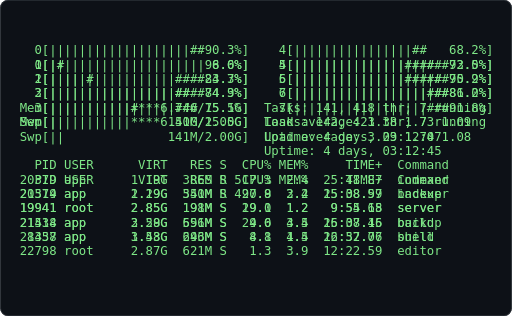
t = 0.00 s
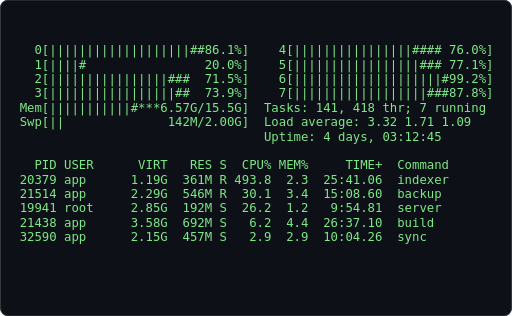
t = 0.62 s
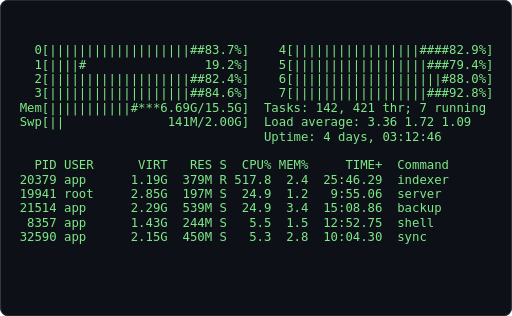
t = 1.24 s
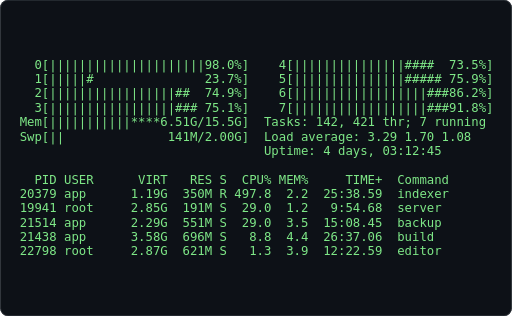
t = 1.86 s
t = 2.48 s: frame unchanged from t = 0.62 s, image omitted
t = 3.10 s: frame unchanged from t = 1.24 s, image omitted

The animated SVG that drew these frames (rendered in a browser with its animation timeline set to each time). Animation: 1 CSS @keyframes rule; one cycle of 3.72 s, repeats indefinitely.

<svg xmlns="http://www.w3.org/2000/svg" width="680" height="420" viewBox="0 0 680 420" role="img" aria-label="Terminal playing an ASCII animation of cpu-meters">
<style>.f{opacity:0;animation:blink 1.860s steps(1,end) infinite}.f:first-of-type{opacity:1}@keyframes blink{0%{opacity:1}4.167%{opacity:0}100%{opacity:0}}@media (prefers-reduced-motion: reduce){.f{animation:none}.f:first-of-type{opacity:1}}text{font-family:ui-monospace,SFMono-Regular,'DejaVu Sans Mono',Menlo,Consolas,monospace;font-size:12px;white-space:pre}</style>
<rect width="680" height="420" rx="10" fill="#0d1117"/>
<rect x="0.5" y="0.5" width="679" height="419" rx="10" fill="none" stroke="#30363d"/>
<g transform="translate(16.00 57.27) scale(1.3636)">
<g class="f" style="animation-delay:-1.8605s">
<text x="0" y="11" fill="#7ee787" xml:space="preserve">
<tspan x="0" dy="0">                                                                  </tspan>
<tspan x="0" dy="14">   0[|||||||||||||||||||||98.0%]    4[|||||||||||||||####  73.5%] </tspan>
<tspan x="0" dy="14">   1[|||||#               23.7%]    5[|||||||||||||||##### 75.9%] </tspan>
<tspan x="0" dy="14">   2[|||||||||||||||||##  74.9%]    6[||||||||||||||||||###86.2%] </tspan>
<tspan x="0" dy="14">   3[|||||||||||||||||### 75.1%]    7[||||||||||||||||||###91.8%] </tspan>
<tspan x="0" dy="14"> Mem[|||||||||||****6.51G/15.5G]  Tasks: 142, 421 thr; 7 running  </tspan>
<tspan x="0" dy="14"> Swp[||              141M/2.00G]  Load average: 3.29 1.70 1.08    </tspan>
<tspan x="0" dy="14">                                  Uptime: 4 days, 03:12:45        </tspan>
<tspan x="0" dy="14">                                                                  </tspan>
<tspan x="0" dy="14">   PID USER      VIRT   RES S  CPU% MEM%     TIME+  Command       </tspan>
<tspan x="0" dy="14"> 20379 app      1.19G  350M R 497.8  2.2  25:38.59  indexer       </tspan>
<tspan x="0" dy="14"> 19941 root     2.85G  191M S  29.0  1.2   9:54.68  server        </tspan>
<tspan x="0" dy="14"> 21514 app      2.29G  551M S  29.0  3.5  15:08.45  backup        </tspan>
<tspan x="0" dy="14"> 21438 app      3.58G  696M S   8.8  4.4  26:37.06  build         </tspan>
<tspan x="0" dy="14"> 22798 root     2.87G  621M S   1.3  3.9  12:22.59  editor        </tspan>
<tspan x="0" dy="14">                                                                  </tspan>
</text></g>
<g class="f" style="animation-delay:-1.7829s">
<text x="0" y="11" fill="#7ee787" xml:space="preserve">
<tspan x="0" dy="0">   0[|||||||||||||||||||||98.0%]    4[|||||||||||||||####  73.5%] </tspan>
<tspan x="0" dy="14">   1[|||||#               23.7%]    5[|||||||||||||||##### 75.9%] </tspan>
<tspan x="0" dy="14">   2[|||||||||||||||||##  74.9%]    6[||||||||||||||||||###86.2%] </tspan>
<tspan x="0" dy="14">   3[|||||||||||||||||### 75.1%]    7[||||||||||||||||||###91.8%] </tspan>
<tspan x="0" dy="14"> Mem[|||||||||||****6.51G/15.5G]  Tasks: 142, 421 thr; 7 running  </tspan>
<tspan x="0" dy="14"> Swp[||              141M/2.00G]  Load average: 3.29 1.70 1.08    </tspan>
<tspan x="0" dy="14">                                  Uptime: 4 days, 03:12:45        </tspan>
<tspan x="0" dy="14">                                                                  </tspan>
<tspan x="0" dy="14">   PID USER      VIRT   RES S  CPU% MEM%     TIME+  Command       </tspan>
<tspan x="0" dy="14"> 20379 app      1.19G  350M R 497.8  2.2  25:38.59  indexer       </tspan>
<tspan x="0" dy="14"> 19941 root     2.85G  191M S  29.0  1.2   9:54.68  server        </tspan>
<tspan x="0" dy="14"> 21514 app      2.29G  551M S  29.0  3.5  15:08.45  backup        </tspan>
<tspan x="0" dy="14"> 21438 app      3.58G  696M S   8.8  4.4  26:37.06  build         </tspan>
<tspan x="0" dy="14"> 22798 root     2.87G  621M S   1.3  3.9  12:22.59  editor        </tspan>
<tspan x="0" dy="14">                                                                  </tspan>
<tspan x="0" dy="14"> </tspan>
</text></g>
<g class="f" style="animation-delay:-1.7054s">
<text x="0" y="11" fill="#7ee787" xml:space="preserve">
<tspan x="0" dy="0">   0[|||||||||||||||||||||98.0%]    4[|||||||||||||||####  73.5%] </tspan>
<tspan x="0" dy="14">   1[|||||#               23.7%]    5[|||||||||||||||##### 75.9%] </tspan>
<tspan x="0" dy="14">   2[|||||||||||||||||##  74.9%]    6[||||||||||||||||||###86.2%] </tspan>
<tspan x="0" dy="14">   3[|||||||||||||||||### 75.1%]    7[||||||||||||||||||###91.8%] </tspan>
<tspan x="0" dy="14"> Mem[|||||||||||****6.51G/15.5G]  Tasks: 142, 421 thr; 7 running  </tspan>
<tspan x="0" dy="14"> Swp[||              141M/2.00G]  Load average: 3.29 1.70 1.08    </tspan>
<tspan x="0" dy="14">                                  Uptime: 4 days, 03:12:45        </tspan>
<tspan x="0" dy="14">                                                                  </tspan>
<tspan x="0" dy="14">   PID USER      VIRT   RES S  CPU% MEM%     TIME+  Command       </tspan>
<tspan x="0" dy="14"> 20379 app      1.19G  350M R 497.8  2.2  25:38.59  indexer       </tspan>
<tspan x="0" dy="14"> 19941 root     2.85G  191M S  29.0  1.2   9:54.68  server        </tspan>
<tspan x="0" dy="14"> 21514 app      2.29G  551M S  29.0  3.5  15:08.45  backup        </tspan>
<tspan x="0" dy="14"> 21438 app      3.58G  696M S   8.8  4.4  26:37.06  build         </tspan>
<tspan x="0" dy="14"> 22798 root     2.87G  621M S   1.3  3.9  12:22.59  editor        </tspan>
<tspan x="0" dy="14">                                                                  </tspan>
<tspan x="0" dy="14"> </tspan>
</text></g>
<g class="f" style="animation-delay:-1.6279s">
<text x="0" y="11" fill="#7ee787" xml:space="preserve">
<tspan x="0" dy="0">   0[|||||||||||||||||||||98.0%]    4[|||||||||||||||####  73.5%] </tspan>
<tspan x="0" dy="14">   1[|||||#               23.7%]    5[|||||||||||||||##### 75.9%] </tspan>
<tspan x="0" dy="14">   2[|||||||||||||||||##  74.9%]    6[||||||||||||||||||###86.2%] </tspan>
<tspan x="0" dy="14">   3[|||||||||||||||||### 75.1%]    7[||||||||||||||||||###91.8%] </tspan>
<tspan x="0" dy="14"> Mem[|||||||||||****6.51G/15.5G]  Tasks: 142, 421 thr; 7 running  </tspan>
<tspan x="0" dy="14"> Swp[||              141M/2.00G]  Load average: 3.29 1.70 1.08    </tspan>
<tspan x="0" dy="14">                                  Uptime: 4 days, 03:12:45        </tspan>
<tspan x="0" dy="14">                                                                  </tspan>
<tspan x="0" dy="14">   PID USER      VIRT   RES S  CPU% MEM%     TIME+  Command       </tspan>
<tspan x="0" dy="14"> 20379 app      1.19G  350M R 497.8  2.2  25:38.59  indexer       </tspan>
<tspan x="0" dy="14"> 19941 root     2.85G  191M S  29.0  1.2   9:54.68  server        </tspan>
<tspan x="0" dy="14"> 21514 app      2.29G  551M S  29.0  3.5  15:08.45  backup        </tspan>
<tspan x="0" dy="14"> 21438 app      3.58G  696M S   8.8  4.4  26:37.06  build         </tspan>
<tspan x="0" dy="14"> 22798 root     2.87G  621M S   1.3  3.9  12:22.59  editor        </tspan>
<tspan x="0" dy="14">                                                                  </tspan>
<tspan x="0" dy="14"> </tspan>
</text></g>
<g class="f" style="animation-delay:-1.5504s">
<text x="0" y="11" fill="#7ee787" xml:space="preserve">
<tspan x="0" dy="0">   0[|||||||||||||||||||||98.0%]    4[|||||||||||||||####  73.5%] </tspan>
<tspan x="0" dy="14">   1[|||||#               23.7%]    5[|||||||||||||||##### 75.9%] </tspan>
<tspan x="0" dy="14">   2[|||||||||||||||||##  74.9%]    6[||||||||||||||||||###86.2%] </tspan>
<tspan x="0" dy="14">   3[|||||||||||||||||### 75.1%]    7[||||||||||||||||||###91.8%] </tspan>
<tspan x="0" dy="14"> Mem[|||||||||||****6.51G/15.5G]  Tasks: 142, 421 thr; 7 running  </tspan>
<tspan x="0" dy="14"> Swp[||              141M/2.00G]  Load average: 3.29 1.70 1.08    </tspan>
<tspan x="0" dy="14">                                  Uptime: 4 days, 03:12:45        </tspan>
<tspan x="0" dy="14">                                                                  </tspan>
<tspan x="0" dy="14">   PID USER      VIRT   RES S  CPU% MEM%     TIME+  Command       </tspan>
<tspan x="0" dy="14"> 20379 app      1.19G  350M R 497.8  2.2  25:38.59  indexer       </tspan>
<tspan x="0" dy="14"> 19941 root     2.85G  191M S  29.0  1.2   9:54.68  server        </tspan>
<tspan x="0" dy="14"> 21514 app      2.29G  551M S  29.0  3.5  15:08.45  backup        </tspan>
<tspan x="0" dy="14"> 21438 app      3.58G  696M S   8.8  4.4  26:37.06  build         </tspan>
<tspan x="0" dy="14"> 22798 root     2.87G  621M S   1.3  3.9  12:22.59  editor        </tspan>
<tspan x="0" dy="14">                                                                  </tspan>
<tspan x="0" dy="14"> </tspan>
</text></g>
<g class="f" style="animation-delay:-1.4729s">
<text x="0" y="11" fill="#7ee787" xml:space="preserve">
<tspan x="0" dy="0">   0[|||||||||||||||||||##86.1%]    4[||||||||||||||||#### 76.0%] </tspan>
<tspan x="0" dy="14">   1[||||#                20.0%]    5[|||||||||||||||||### 77.1%] </tspan>
<tspan x="0" dy="14">   2[||||||||||||||||###  71.5%]    6[||||||||||||||||||||#99.2%] </tspan>
<tspan x="0" dy="14">   3[|||||||||||||||||##  73.9%]    7[||||||||||||||||||###87.8%] </tspan>
<tspan x="0" dy="14"> Mem[|||||||||||#***6.57G/15.5G]  Tasks: 141, 418 thr; 7 running  </tspan>
<tspan x="0" dy="14"> Swp[||              142M/2.00G]  Load average: 3.32 1.71 1.09    </tspan>
<tspan x="0" dy="14">                                  Uptime: 4 days, 03:12:45        </tspan>
<tspan x="0" dy="14">                                                                  </tspan>
<tspan x="0" dy="14">   PID USER      VIRT   RES S  CPU% MEM%     TIME+  Command       </tspan>
<tspan x="0" dy="14"> 20379 app      1.19G  361M R 493.8  2.3  25:41.06  indexer       </tspan>
<tspan x="0" dy="14"> 21514 app      2.29G  546M R  30.1  3.4  15:08.60  backup        </tspan>
<tspan x="0" dy="14"> 19941 root     2.85G  192M S  26.2  1.2   9:54.81  server        </tspan>
<tspan x="0" dy="14"> 21438 app      3.58G  692M S   6.2  4.4  26:37.10  build         </tspan>
<tspan x="0" dy="14"> 32590 app      2.15G  457M S   2.9  2.9  10:04.26  sync          </tspan>
<tspan x="0" dy="14">                                                                  </tspan>
<tspan x="0" dy="14"> </tspan>
</text></g>
<g class="f" style="animation-delay:-1.3953s">
<text x="0" y="11" fill="#7ee787" xml:space="preserve">
<tspan x="0" dy="0">   0[|||||||||||||||||||##86.1%]    4[||||||||||||||||#### 76.0%] </tspan>
<tspan x="0" dy="14">   1[||||#                20.0%]    5[|||||||||||||||||### 77.1%] </tspan>
<tspan x="0" dy="14">   2[||||||||||||||||###  71.5%]    6[||||||||||||||||||||#99.2%] </tspan>
<tspan x="0" dy="14">   3[|||||||||||||||||##  73.9%]    7[||||||||||||||||||###87.8%] </tspan>
<tspan x="0" dy="14"> Mem[|||||||||||#***6.57G/15.5G]  Tasks: 141, 418 thr; 7 running  </tspan>
<tspan x="0" dy="14"> Swp[||              142M/2.00G]  Load average: 3.32 1.71 1.09    </tspan>
<tspan x="0" dy="14">                                  Uptime: 4 days, 03:12:45        </tspan>
<tspan x="0" dy="14">                                                                  </tspan>
<tspan x="0" dy="14">   PID USER      VIRT   RES S  CPU% MEM%     TIME+  Command       </tspan>
<tspan x="0" dy="14"> 20379 app      1.19G  361M R 493.8  2.3  25:41.06  indexer       </tspan>
<tspan x="0" dy="14"> 21514 app      2.29G  546M R  30.1  3.4  15:08.60  backup        </tspan>
<tspan x="0" dy="14"> 19941 root     2.85G  192M S  26.2  1.2   9:54.81  server        </tspan>
<tspan x="0" dy="14"> 21438 app      3.58G  692M S   6.2  4.4  26:37.10  build         </tspan>
<tspan x="0" dy="14"> 32590 app      2.15G  457M S   2.9  2.9  10:04.26  sync          </tspan>
<tspan x="0" dy="14">                                                                  </tspan>
<tspan x="0" dy="14"> </tspan>
</text></g>
<g class="f" style="animation-delay:-1.3178s">
<text x="0" y="11" fill="#7ee787" xml:space="preserve">
<tspan x="0" dy="0">   0[|||||||||||||||||||##86.1%]    4[||||||||||||||||#### 76.0%] </tspan>
<tspan x="0" dy="14">   1[||||#                20.0%]    5[|||||||||||||||||### 77.1%] </tspan>
<tspan x="0" dy="14">   2[||||||||||||||||###  71.5%]    6[||||||||||||||||||||#99.2%] </tspan>
<tspan x="0" dy="14">   3[|||||||||||||||||##  73.9%]    7[||||||||||||||||||###87.8%] </tspan>
<tspan x="0" dy="14"> Mem[|||||||||||#***6.57G/15.5G]  Tasks: 141, 418 thr; 7 running  </tspan>
<tspan x="0" dy="14"> Swp[||              142M/2.00G]  Load average: 3.32 1.71 1.09    </tspan>
<tspan x="0" dy="14">                                  Uptime: 4 days, 03:12:45        </tspan>
<tspan x="0" dy="14">                                                                  </tspan>
<tspan x="0" dy="14">   PID USER      VIRT   RES S  CPU% MEM%     TIME+  Command       </tspan>
<tspan x="0" dy="14"> 20379 app      1.19G  361M R 493.8  2.3  25:41.06  indexer       </tspan>
<tspan x="0" dy="14"> 21514 app      2.29G  546M R  30.1  3.4  15:08.60  backup        </tspan>
<tspan x="0" dy="14"> 19941 root     2.85G  192M S  26.2  1.2   9:54.81  server        </tspan>
<tspan x="0" dy="14"> 21438 app      3.58G  692M S   6.2  4.4  26:37.10  build         </tspan>
<tspan x="0" dy="14"> 32590 app      2.15G  457M S   2.9  2.9  10:04.26  sync          </tspan>
<tspan x="0" dy="14">                                                                  </tspan>
<tspan x="0" dy="14"> </tspan>
</text></g>
<g class="f" style="animation-delay:-1.2403s">
<text x="0" y="11" fill="#7ee787" xml:space="preserve">
<tspan x="0" dy="0">   0[|||||||||||||||||||##86.1%]    4[||||||||||||||||#### 76.0%] </tspan>
<tspan x="0" dy="14">   1[||||#                20.0%]    5[|||||||||||||||||### 77.1%] </tspan>
<tspan x="0" dy="14">   2[||||||||||||||||###  71.5%]    6[||||||||||||||||||||#99.2%] </tspan>
<tspan x="0" dy="14">   3[|||||||||||||||||##  73.9%]    7[||||||||||||||||||###87.8%] </tspan>
<tspan x="0" dy="14"> Mem[|||||||||||#***6.57G/15.5G]  Tasks: 141, 418 thr; 7 running  </tspan>
<tspan x="0" dy="14"> Swp[||              142M/2.00G]  Load average: 3.32 1.71 1.09    </tspan>
<tspan x="0" dy="14">                                  Uptime: 4 days, 03:12:45        </tspan>
<tspan x="0" dy="14">                                                                  </tspan>
<tspan x="0" dy="14">   PID USER      VIRT   RES S  CPU% MEM%     TIME+  Command       </tspan>
<tspan x="0" dy="14"> 20379 app      1.19G  361M R 493.8  2.3  25:41.06  indexer       </tspan>
<tspan x="0" dy="14"> 21514 app      2.29G  546M R  30.1  3.4  15:08.60  backup        </tspan>
<tspan x="0" dy="14"> 19941 root     2.85G  192M S  26.2  1.2   9:54.81  server        </tspan>
<tspan x="0" dy="14"> 21438 app      3.58G  692M S   6.2  4.4  26:37.10  build         </tspan>
<tspan x="0" dy="14"> 32590 app      2.15G  457M S   2.9  2.9  10:04.26  sync          </tspan>
<tspan x="0" dy="14">                                                                  </tspan>
<tspan x="0" dy="14"> </tspan>
</text></g>
<g class="f" style="animation-delay:-1.1628s">
<text x="0" y="11" fill="#7ee787" xml:space="preserve">
<tspan x="0" dy="0">   0[|||||||||||||||||||##86.1%]    4[||||||||||||||||#### 76.0%] </tspan>
<tspan x="0" dy="14">   1[||||#                20.0%]    5[|||||||||||||||||### 77.1%] </tspan>
<tspan x="0" dy="14">   2[||||||||||||||||###  71.5%]    6[||||||||||||||||||||#99.2%] </tspan>
<tspan x="0" dy="14">   3[|||||||||||||||||##  73.9%]    7[||||||||||||||||||###87.8%] </tspan>
<tspan x="0" dy="14"> Mem[|||||||||||#***6.57G/15.5G]  Tasks: 141, 418 thr; 7 running  </tspan>
<tspan x="0" dy="14"> Swp[||              142M/2.00G]  Load average: 3.32 1.71 1.09    </tspan>
<tspan x="0" dy="14">                                  Uptime: 4 days, 03:12:45        </tspan>
<tspan x="0" dy="14">                                                                  </tspan>
<tspan x="0" dy="14">   PID USER      VIRT   RES S  CPU% MEM%     TIME+  Command       </tspan>
<tspan x="0" dy="14"> 20379 app      1.19G  361M R 493.8  2.3  25:41.06  indexer       </tspan>
<tspan x="0" dy="14"> 21514 app      2.29G  546M R  30.1  3.4  15:08.60  backup        </tspan>
<tspan x="0" dy="14"> 19941 root     2.85G  192M S  26.2  1.2   9:54.81  server        </tspan>
<tspan x="0" dy="14"> 21438 app      3.58G  692M S   6.2  4.4  26:37.10  build         </tspan>
<tspan x="0" dy="14"> 32590 app      2.15G  457M S   2.9  2.9  10:04.26  sync          </tspan>
<tspan x="0" dy="14">                                                                  </tspan>
<tspan x="0" dy="14"> </tspan>
</text></g>
<g class="f" style="animation-delay:-1.0853s">
<text x="0" y="11" fill="#7ee787" xml:space="preserve">
<tspan x="0" dy="0">   0[||||||||||||||||||||#97.9%]    4[|||||||||||||||||####87.4%] </tspan>
<tspan x="0" dy="14">   1[||||#                19.1%]    5[||||||||||||||||#### 76.6%] </tspan>
<tspan x="0" dy="14">   2[|||||||||||||||||####79.2%]    6[|||||||||||||||||||##96.2%] </tspan>
<tspan x="0" dy="14">   3[|||||||||||||||||####82.9%]    7[|||||||||||||||||||##86.2%] </tspan>
<tspan x="0" dy="14"> Mem[|||||||||||#***6.63G/15.5G]  Tasks: 141, 418 thr; 7 running  </tspan>
<tspan x="0" dy="14"> Swp[||              140M/2.00G]  Load average: 3.34 1.71 1.09    </tspan>
<tspan x="0" dy="14">                                  Uptime: 4 days, 03:12:46        </tspan>
<tspan x="0" dy="14">                                                                  </tspan>
<tspan x="0" dy="14">   PID USER      VIRT   RES S  CPU% MEM%     TIME+  Command       </tspan>
<tspan x="0" dy="14"> 20379 app      1.19G  371M R 528.6  2.3  25:43.70  indexer       </tspan>
<tspan x="0" dy="14"> 21514 app      2.29G  543M S  27.5  3.4  15:08.74  backup        </tspan>
<tspan x="0" dy="14"> 19941 root     2.85G  194M S  25.3  1.2   9:54.93  server        </tspan>
<tspan x="0" dy="14">  8357 app      1.43G  241M S   4.9  1.5  12:52.72  shell         </tspan>
<tspan x="0" dy="14"> 21438 app      3.58G  692M S   4.5  4.4  26:37.12  build         </tspan>
<tspan x="0" dy="14">                                                                  </tspan>
<tspan x="0" dy="14"> </tspan>
</text></g>
<g class="f" style="animation-delay:-1.0078s">
<text x="0" y="11" fill="#7ee787" xml:space="preserve">
<tspan x="0" dy="0">   0[||||||||||||||||||||#97.9%]    4[|||||||||||||||||####87.4%] </tspan>
<tspan x="0" dy="14">   1[||||#                19.1%]    5[||||||||||||||||#### 76.6%] </tspan>
<tspan x="0" dy="14">   2[|||||||||||||||||####79.2%]    6[|||||||||||||||||||##96.2%] </tspan>
<tspan x="0" dy="14">   3[|||||||||||||||||####82.9%]    7[|||||||||||||||||||##86.2%] </tspan>
<tspan x="0" dy="14"> Mem[|||||||||||#***6.63G/15.5G]  Tasks: 141, 418 thr; 7 running  </tspan>
<tspan x="0" dy="14"> Swp[||              140M/2.00G]  Load average: 3.34 1.71 1.09    </tspan>
<tspan x="0" dy="14">                                  Uptime: 4 days, 03:12:46        </tspan>
<tspan x="0" dy="14">                                                                  </tspan>
<tspan x="0" dy="14">   PID USER      VIRT   RES S  CPU% MEM%     TIME+  Command       </tspan>
<tspan x="0" dy="14"> 20379 app      1.19G  371M R 528.6  2.3  25:43.70  indexer       </tspan>
<tspan x="0" dy="14"> 21514 app      2.29G  543M S  27.5  3.4  15:08.74  backup        </tspan>
<tspan x="0" dy="14"> 19941 root     2.85G  194M S  25.3  1.2   9:54.93  server        </tspan>
<tspan x="0" dy="14">  8357 app      1.43G  241M S   4.9  1.5  12:52.72  shell         </tspan>
<tspan x="0" dy="14"> 21438 app      3.58G  692M S   4.5  4.4  26:37.12  build         </tspan>
<tspan x="0" dy="14">                                                                  </tspan>
<tspan x="0" dy="14"> </tspan>
</text></g>
<g class="f" style="animation-delay:-0.9302s">
<text x="0" y="11" fill="#7ee787" xml:space="preserve">
<tspan x="0" dy="0">   0[||||||||||||||||||||#97.9%]    4[|||||||||||||||||####87.4%] </tspan>
<tspan x="0" dy="14">   1[||||#                19.1%]    5[||||||||||||||||#### 76.6%] </tspan>
<tspan x="0" dy="14">   2[|||||||||||||||||####79.2%]    6[|||||||||||||||||||##96.2%] </tspan>
<tspan x="0" dy="14">   3[|||||||||||||||||####82.9%]    7[|||||||||||||||||||##86.2%] </tspan>
<tspan x="0" dy="14"> Mem[|||||||||||#***6.63G/15.5G]  Tasks: 141, 418 thr; 7 running  </tspan>
<tspan x="0" dy="14"> Swp[||              140M/2.00G]  Load average: 3.34 1.71 1.09    </tspan>
<tspan x="0" dy="14">                                  Uptime: 4 days, 03:12:46        </tspan>
<tspan x="0" dy="14">                                                                  </tspan>
<tspan x="0" dy="14">   PID USER      VIRT   RES S  CPU% MEM%     TIME+  Command       </tspan>
<tspan x="0" dy="14"> 20379 app      1.19G  371M R 528.6  2.3  25:43.70  indexer       </tspan>
<tspan x="0" dy="14"> 21514 app      2.29G  543M S  27.5  3.4  15:08.74  backup        </tspan>
<tspan x="0" dy="14"> 19941 root     2.85G  194M S  25.3  1.2   9:54.93  server        </tspan>
<tspan x="0" dy="14">  8357 app      1.43G  241M S   4.9  1.5  12:52.72  shell         </tspan>
<tspan x="0" dy="14"> 21438 app      3.58G  692M S   4.5  4.4  26:37.12  build         </tspan>
<tspan x="0" dy="14">                                                                  </tspan>
<tspan x="0" dy="14"> </tspan>
</text></g>
<g class="f" style="animation-delay:-0.8527s">
<text x="0" y="11" fill="#7ee787" xml:space="preserve">
<tspan x="0" dy="0">   0[||||||||||||||||||||#97.9%]    4[|||||||||||||||||####87.4%] </tspan>
<tspan x="0" dy="14">   1[||||#                19.1%]    5[||||||||||||||||#### 76.6%] </tspan>
<tspan x="0" dy="14">   2[|||||||||||||||||####79.2%]    6[|||||||||||||||||||##96.2%] </tspan>
<tspan x="0" dy="14">   3[|||||||||||||||||####82.9%]    7[|||||||||||||||||||##86.2%] </tspan>
<tspan x="0" dy="14"> Mem[|||||||||||#***6.63G/15.5G]  Tasks: 141, 418 thr; 7 running  </tspan>
<tspan x="0" dy="14"> Swp[||              140M/2.00G]  Load average: 3.34 1.71 1.09    </tspan>
<tspan x="0" dy="14">                                  Uptime: 4 days, 03:12:46        </tspan>
<tspan x="0" dy="14">                                                                  </tspan>
<tspan x="0" dy="14">   PID USER      VIRT   RES S  CPU% MEM%     TIME+  Command       </tspan>
<tspan x="0" dy="14"> 20379 app      1.19G  371M R 528.6  2.3  25:43.70  indexer       </tspan>
<tspan x="0" dy="14"> 21514 app      2.29G  543M S  27.5  3.4  15:08.74  backup        </tspan>
<tspan x="0" dy="14"> 19941 root     2.85G  194M S  25.3  1.2   9:54.93  server        </tspan>
<tspan x="0" dy="14">  8357 app      1.43G  241M S   4.9  1.5  12:52.72  shell         </tspan>
<tspan x="0" dy="14"> 21438 app      3.58G  692M S   4.5  4.4  26:37.12  build         </tspan>
<tspan x="0" dy="14">                                                                  </tspan>
<tspan x="0" dy="14"> </tspan>
</text></g>
<g class="f" style="animation-delay:-0.7752s">
<text x="0" y="11" fill="#7ee787" xml:space="preserve">
<tspan x="0" dy="0">   0[||||||||||||||||||||#97.9%]    4[|||||||||||||||||####87.4%] </tspan>
<tspan x="0" dy="14">   1[||||#                19.1%]    5[||||||||||||||||#### 76.6%] </tspan>
<tspan x="0" dy="14">   2[|||||||||||||||||####79.2%]    6[|||||||||||||||||||##96.2%] </tspan>
<tspan x="0" dy="14">   3[|||||||||||||||||####82.9%]    7[|||||||||||||||||||##86.2%] </tspan>
<tspan x="0" dy="14"> Mem[|||||||||||#***6.63G/15.5G]  Tasks: 141, 418 thr; 7 running  </tspan>
<tspan x="0" dy="14"> Swp[||              140M/2.00G]  Load average: 3.34 1.71 1.09    </tspan>
<tspan x="0" dy="14">                                  Uptime: 4 days, 03:12:46        </tspan>
<tspan x="0" dy="14">                                                                  </tspan>
<tspan x="0" dy="14">   PID USER      VIRT   RES S  CPU% MEM%     TIME+  Command       </tspan>
<tspan x="0" dy="14"> 20379 app      1.19G  371M R 528.6  2.3  25:43.70  indexer       </tspan>
<tspan x="0" dy="14"> 21514 app      2.29G  543M S  27.5  3.4  15:08.74  backup        </tspan>
<tspan x="0" dy="14"> 19941 root     2.85G  194M S  25.3  1.2   9:54.93  server        </tspan>
<tspan x="0" dy="14">  8357 app      1.43G  241M S   4.9  1.5  12:52.72  shell         </tspan>
<tspan x="0" dy="14"> 21438 app      3.58G  692M S   4.5  4.4  26:37.12  build         </tspan>
<tspan x="0" dy="14">                                                                  </tspan>
<tspan x="0" dy="14"> </tspan>
</text></g>
<g class="f" style="animation-delay:-0.6977s">
<text x="0" y="11" fill="#7ee787" xml:space="preserve">
<tspan x="0" dy="0">   0[|||||||||||||||||||##83.7%]    4[|||||||||||||||||####82.9%] </tspan>
<tspan x="0" dy="14">   1[||||#                19.2%]    5[||||||||||||||||||###79.4%] </tspan>
<tspan x="0" dy="14">   2[|||||||||||||||||||##82.4%]    6[||||||||||||||||||||#88.0%] </tspan>
<tspan x="0" dy="14">   3[|||||||||||||||||||##84.6%]    7[||||||||||||||||||###92.8%] </tspan>
<tspan x="0" dy="14"> Mem[|||||||||||#***6.69G/15.5G]  Tasks: 142, 421 thr; 7 running  </tspan>
<tspan x="0" dy="14"> Swp[||              141M/2.00G]  Load average: 3.36 1.72 1.09    </tspan>
<tspan x="0" dy="14">                                  Uptime: 4 days, 03:12:46        </tspan>
<tspan x="0" dy="14">                                                                  </tspan>
<tspan x="0" dy="14">   PID USER      VIRT   RES S  CPU% MEM%     TIME+  Command       </tspan>
<tspan x="0" dy="14"> 20379 app      1.19G  379M R 517.8  2.4  25:46.29  indexer       </tspan>
<tspan x="0" dy="14"> 19941 root     2.85G  197M S  24.9  1.2   9:55.06  server        </tspan>
<tspan x="0" dy="14"> 21514 app      2.29G  539M S  24.9  3.4  15:08.86  backup        </tspan>
<tspan x="0" dy="14">  8357 app      1.43G  244M S   5.5  1.5  12:52.75  shell         </tspan>
<tspan x="0" dy="14"> 32590 app      2.15G  450M S   5.3  2.8  10:04.30  sync          </tspan>
<tspan x="0" dy="14">                                                                  </tspan>
<tspan x="0" dy="14"> </tspan>
</text></g>
<g class="f" style="animation-delay:-0.6202s">
<text x="0" y="11" fill="#7ee787" xml:space="preserve">
<tspan x="0" dy="0">   0[|||||||||||||||||||##83.7%]    4[|||||||||||||||||####82.9%] </tspan>
<tspan x="0" dy="14">   1[||||#                19.2%]    5[||||||||||||||||||###79.4%] </tspan>
<tspan x="0" dy="14">   2[|||||||||||||||||||##82.4%]    6[||||||||||||||||||||#88.0%] </tspan>
<tspan x="0" dy="14">   3[|||||||||||||||||||##84.6%]    7[||||||||||||||||||###92.8%] </tspan>
<tspan x="0" dy="14"> Mem[|||||||||||#***6.69G/15.5G]  Tasks: 142, 421 thr; 7 running  </tspan>
<tspan x="0" dy="14"> Swp[||              141M/2.00G]  Load average: 3.36 1.72 1.09    </tspan>
<tspan x="0" dy="14">                                  Uptime: 4 days, 03:12:46        </tspan>
<tspan x="0" dy="14">                                                                  </tspan>
<tspan x="0" dy="14">   PID USER      VIRT   RES S  CPU% MEM%     TIME+  Command       </tspan>
<tspan x="0" dy="14"> 20379 app      1.19G  379M R 517.8  2.4  25:46.29  indexer       </tspan>
<tspan x="0" dy="14"> 19941 root     2.85G  197M S  24.9  1.2   9:55.06  server        </tspan>
<tspan x="0" dy="14"> 21514 app      2.29G  539M S  24.9  3.4  15:08.86  backup        </tspan>
<tspan x="0" dy="14">  8357 app      1.43G  244M S   5.5  1.5  12:52.75  shell         </tspan>
<tspan x="0" dy="14"> 32590 app      2.15G  450M S   5.3  2.8  10:04.30  sync          </tspan>
<tspan x="0" dy="14">                                                                  </tspan>
<tspan x="0" dy="14"> </tspan>
</text></g>
<g class="f" style="animation-delay:-0.5426s">
<text x="0" y="11" fill="#7ee787" xml:space="preserve">
<tspan x="0" dy="0">   0[|||||||||||||||||||##83.7%]    4[|||||||||||||||||####82.9%] </tspan>
<tspan x="0" dy="14">   1[||||#                19.2%]    5[||||||||||||||||||###79.4%] </tspan>
<tspan x="0" dy="14">   2[|||||||||||||||||||##82.4%]    6[||||||||||||||||||||#88.0%] </tspan>
<tspan x="0" dy="14">   3[|||||||||||||||||||##84.6%]    7[||||||||||||||||||###92.8%] </tspan>
<tspan x="0" dy="14"> Mem[|||||||||||#***6.69G/15.5G]  Tasks: 142, 421 thr; 7 running  </tspan>
<tspan x="0" dy="14"> Swp[||              141M/2.00G]  Load average: 3.36 1.72 1.09    </tspan>
<tspan x="0" dy="14">                                  Uptime: 4 days, 03:12:46        </tspan>
<tspan x="0" dy="14">                                                                  </tspan>
<tspan x="0" dy="14">   PID USER      VIRT   RES S  CPU% MEM%     TIME+  Command       </tspan>
<tspan x="0" dy="14"> 20379 app      1.19G  379M R 517.8  2.4  25:46.29  indexer       </tspan>
<tspan x="0" dy="14"> 19941 root     2.85G  197M S  24.9  1.2   9:55.06  server        </tspan>
<tspan x="0" dy="14"> 21514 app      2.29G  539M S  24.9  3.4  15:08.86  backup        </tspan>
<tspan x="0" dy="14">  8357 app      1.43G  244M S   5.5  1.5  12:52.75  shell         </tspan>
<tspan x="0" dy="14"> 32590 app      2.15G  450M S   5.3  2.8  10:04.30  sync          </tspan>
<tspan x="0" dy="14">                                                                  </tspan>
<tspan x="0" dy="14"> </tspan>
</text></g>
<g class="f" style="animation-delay:-0.4651s">
<text x="0" y="11" fill="#7ee787" xml:space="preserve">
<tspan x="0" dy="0">   0[|||||||||||||||||||##83.7%]    4[|||||||||||||||||####82.9%] </tspan>
<tspan x="0" dy="14">   1[||||#                19.2%]    5[||||||||||||||||||###79.4%] </tspan>
<tspan x="0" dy="14">   2[|||||||||||||||||||##82.4%]    6[||||||||||||||||||||#88.0%] </tspan>
<tspan x="0" dy="14">   3[|||||||||||||||||||##84.6%]    7[||||||||||||||||||###92.8%] </tspan>
<tspan x="0" dy="14"> Mem[|||||||||||#***6.69G/15.5G]  Tasks: 142, 421 thr; 7 running  </tspan>
<tspan x="0" dy="14"> Swp[||              141M/2.00G]  Load average: 3.36 1.72 1.09    </tspan>
<tspan x="0" dy="14">                                  Uptime: 4 days, 03:12:46        </tspan>
<tspan x="0" dy="14">                                                                  </tspan>
<tspan x="0" dy="14">   PID USER      VIRT   RES S  CPU% MEM%     TIME+  Command       </tspan>
<tspan x="0" dy="14"> 20379 app      1.19G  379M R 517.8  2.4  25:46.29  indexer       </tspan>
<tspan x="0" dy="14"> 19941 root     2.85G  197M S  24.9  1.2   9:55.06  server        </tspan>
<tspan x="0" dy="14"> 21514 app      2.29G  539M S  24.9  3.4  15:08.86  backup        </tspan>
<tspan x="0" dy="14">  8357 app      1.43G  244M S   5.5  1.5  12:52.75  shell         </tspan>
<tspan x="0" dy="14"> 32590 app      2.15G  450M S   5.3  2.8  10:04.30  sync          </tspan>
<tspan x="0" dy="14">                                                                  </tspan>
<tspan x="0" dy="14"> </tspan>
</text></g>
<g class="f" style="animation-delay:-0.3876s">
<text x="0" y="11" fill="#7ee787" xml:space="preserve">
<tspan x="0" dy="0">   0[|||||||||||||||||||##83.7%]    4[|||||||||||||||||####82.9%] </tspan>
<tspan x="0" dy="14">   1[||||#                19.2%]    5[||||||||||||||||||###79.4%] </tspan>
<tspan x="0" dy="14">   2[|||||||||||||||||||##82.4%]    6[||||||||||||||||||||#88.0%] </tspan>
<tspan x="0" dy="14">   3[|||||||||||||||||||##84.6%]    7[||||||||||||||||||###92.8%] </tspan>
<tspan x="0" dy="14"> Mem[|||||||||||#***6.69G/15.5G]  Tasks: 142, 421 thr; 7 running  </tspan>
<tspan x="0" dy="14"> Swp[||              141M/2.00G]  Load average: 3.36 1.72 1.09    </tspan>
<tspan x="0" dy="14">                                  Uptime: 4 days, 03:12:46        </tspan>
<tspan x="0" dy="14">                                                                  </tspan>
<tspan x="0" dy="14">   PID USER      VIRT   RES S  CPU% MEM%     TIME+  Command       </tspan>
<tspan x="0" dy="14"> 20379 app      1.19G  379M R 517.8  2.4  25:46.29  indexer       </tspan>
<tspan x="0" dy="14"> 19941 root     2.85G  197M S  24.9  1.2   9:55.06  server        </tspan>
<tspan x="0" dy="14"> 21514 app      2.29G  539M S  24.9  3.4  15:08.86  backup        </tspan>
<tspan x="0" dy="14">  8357 app      1.43G  244M S   5.5  1.5  12:52.75  shell         </tspan>
<tspan x="0" dy="14"> 32590 app      2.15G  450M S   5.3  2.8  10:04.30  sync          </tspan>
<tspan x="0" dy="14">                                                                  </tspan>
<tspan x="0" dy="14"> </tspan>
</text></g>
<g class="f" style="animation-delay:-0.3101s">
<text x="0" y="11" fill="#7ee787" xml:space="preserve">
<tspan x="0" dy="0">   0[|||||||||||||||||||##90.3%]    4[||||||||||||||||##   68.2%] </tspan>
<tspan x="0" dy="14">   1[|#                    6.6%]    5[||||||||||||||||||###92.0%] </tspan>
<tspan x="0" dy="14">   2[|||||||||||||||||####84.3%]    6[|||||||||||||||||||##90.2%] </tspan>
<tspan x="0" dy="14">   3[|||||||||||||||||####84.3%]    7[|||||||||||||||||||##81.0%] </tspan>
<tspan x="0" dy="14"> Mem[|||||||||||#***6.74G/15.5G]  Tasks: 141, 418 thr; 7 running  </tspan>
<tspan x="0" dy="14"> Swp[||              140M/2.00G]  Load average: 3.38 1.73 1.09    </tspan>
<tspan x="0" dy="14">                                  Uptime: 4 days, 03:12:47        </tspan>
<tspan x="0" dy="14">                                                                  </tspan>
<tspan x="0" dy="14">   PID USER      VIRT   RES S  CPU% MEM%     TIME+  Command       </tspan>
<tspan x="0" dy="14"> 20379 app      1.19G  386M R 517.3  2.4  25:48.87  indexer       </tspan>
<tspan x="0" dy="14"> 21514 app      2.29G  541M S  20.9  3.4  15:08.97  backup        </tspan>
<tspan x="0" dy="14"> 19941 root     2.85G  198M S  19.1  1.2   9:55.15  server        </tspan>
<tspan x="0" dy="14"> 21438 app      3.58G  696M S   4.6  4.4  26:37.16  build         </tspan>
<tspan x="0" dy="14">  8357 app      1.43G  243M S   4.1  1.5  12:52.77  shell         </tspan>
<tspan x="0" dy="14">                                                                  </tspan>
<tspan x="0" dy="14"> </tspan>
</text></g>
<g class="f" style="animation-delay:-0.2326s">
<text x="0" y="11" fill="#7ee787" xml:space="preserve">
<tspan x="0" dy="0">   0[|||||||||||||||||||##90.3%]    4[||||||||||||||||##   68.2%] </tspan>
<tspan x="0" dy="14">   1[|#                    6.6%]    5[||||||||||||||||||###92.0%] </tspan>
<tspan x="0" dy="14">   2[|||||||||||||||||####84.3%]    6[|||||||||||||||||||##90.2%] </tspan>
<tspan x="0" dy="14">   3[|||||||||||||||||####84.3%]    7[|||||||||||||||||||##81.0%] </tspan>
<tspan x="0" dy="14"> Mem[|||||||||||#***6.74G/15.5G]  Tasks: 141, 418 thr; 7 running  </tspan>
<tspan x="0" dy="14"> Swp[||              140M/2.00G]  Load average: 3.38 1.73 1.09    </tspan>
<tspan x="0" dy="14">                                  Uptime: 4 days, 03:12:47        </tspan>
<tspan x="0" dy="14">                                                                  </tspan>
<tspan x="0" dy="14">   PID USER      VIRT   RES S  CPU% MEM%     TIME+  Command       </tspan>
<tspan x="0" dy="14"> 20379 app      1.19G  386M R 517.3  2.4  25:48.87  indexer       </tspan>
<tspan x="0" dy="14"> 21514 app      2.29G  541M S  20.9  3.4  15:08.97  backup        </tspan>
<tspan x="0" dy="14"> 19941 root     2.85G  198M S  19.1  1.2   9:55.15  server        </tspan>
<tspan x="0" dy="14"> 21438 app      3.58G  696M S   4.6  4.4  26:37.16  build         </tspan>
<tspan x="0" dy="14">  8357 app      1.43G  243M S   4.1  1.5  12:52.77  shell         </tspan>
<tspan x="0" dy="14">                                                                  </tspan>
<tspan x="0" dy="14"> </tspan>
</text></g>
<g class="f" style="animation-delay:-0.1550s">
<text x="0" y="11" fill="#7ee787" xml:space="preserve">
<tspan x="0" dy="0">   0[|||||||||||||||||||##90.3%]    4[||||||||||||||||##   68.2%] </tspan>
<tspan x="0" dy="14">   1[|#                    6.6%]    5[||||||||||||||||||###92.0%] </tspan>
<tspan x="0" dy="14">   2[|||||||||||||||||####84.3%]    6[|||||||||||||||||||##90.2%] </tspan>
<tspan x="0" dy="14">   3[|||||||||||||||||####84.3%]    7[|||||||||||||||||||##81.0%] </tspan>
<tspan x="0" dy="14"> Mem[|||||||||||#***6.74G/15.5G]  Tasks: 141, 418 thr; 7 running  </tspan>
<tspan x="0" dy="14"> Swp[||              140M/2.00G]  Load average: 3.38 1.73 1.09    </tspan>
<tspan x="0" dy="14">                                  Uptime: 4 days, 03:12:47        </tspan>
<tspan x="0" dy="14">                                                                  </tspan>
<tspan x="0" dy="14">   PID USER      VIRT   RES S  CPU% MEM%     TIME+  Command       </tspan>
<tspan x="0" dy="14"> 20379 app      1.19G  386M R 517.3  2.4  25:48.87  indexer       </tspan>
<tspan x="0" dy="14"> 21514 app      2.29G  541M S  20.9  3.4  15:08.97  backup        </tspan>
<tspan x="0" dy="14"> 19941 root     2.85G  198M S  19.1  1.2   9:55.15  server        </tspan>
<tspan x="0" dy="14"> 21438 app      3.58G  696M S   4.6  4.4  26:37.16  build         </tspan>
<tspan x="0" dy="14">  8357 app      1.43G  243M S   4.1  1.5  12:52.77  shell         </tspan>
<tspan x="0" dy="14">                                                                  </tspan>
<tspan x="0" dy="14"> </tspan>
</text></g>
<g class="f" style="animation-delay:-0.0775s">
<text x="0" y="11" fill="#7ee787" xml:space="preserve">
<tspan x="0" dy="0">   0[|||||||||||||||||||##90.3%]    4[||||||||||||||||##   68.2%] </tspan>
<tspan x="0" dy="14">   1[|#                    6.6%]    5[||||||||||||||||||###92.0%] </tspan>
<tspan x="0" dy="14">   2[|||||||||||||||||####84.3%]    6[|||||||||||||||||||##90.2%] </tspan>
<tspan x="0" dy="14">   3[|||||||||||||||||####84.3%]    7[|||||||||||||||||||##81.0%] </tspan>
<tspan x="0" dy="14"> Mem[|||||||||||#***6.74G/15.5G]  Tasks: 141, 418 thr; 7 running  </tspan>
<tspan x="0" dy="14"> Swp[||              140M/2.00G]  Load average: 3.38 1.73 1.09    </tspan>
<tspan x="0" dy="14">                                  Uptime: 4 days, 03:12:47        </tspan>
<tspan x="0" dy="14">                                                                  </tspan>
<tspan x="0" dy="14">   PID USER      VIRT   RES S  CPU% MEM%     TIME+  Command       </tspan>
<tspan x="0" dy="14"> 20379 app      1.19G  386M R 517.3  2.4  25:48.87  indexer       </tspan>
<tspan x="0" dy="14"> 21514 app      2.29G  541M S  20.9  3.4  15:08.97  backup        </tspan>
<tspan x="0" dy="14"> 19941 root     2.85G  198M S  19.1  1.2   9:55.15  server        </tspan>
<tspan x="0" dy="14"> 21438 app      3.58G  696M S   4.6  4.4  26:37.16  build         </tspan>
<tspan x="0" dy="14">  8357 app      1.43G  243M S   4.1  1.5  12:52.77  shell         </tspan>
<tspan x="0" dy="14">                                                                  </tspan>
<tspan x="0" dy="14"> </tspan>
</text></g>
</g>
</svg>
